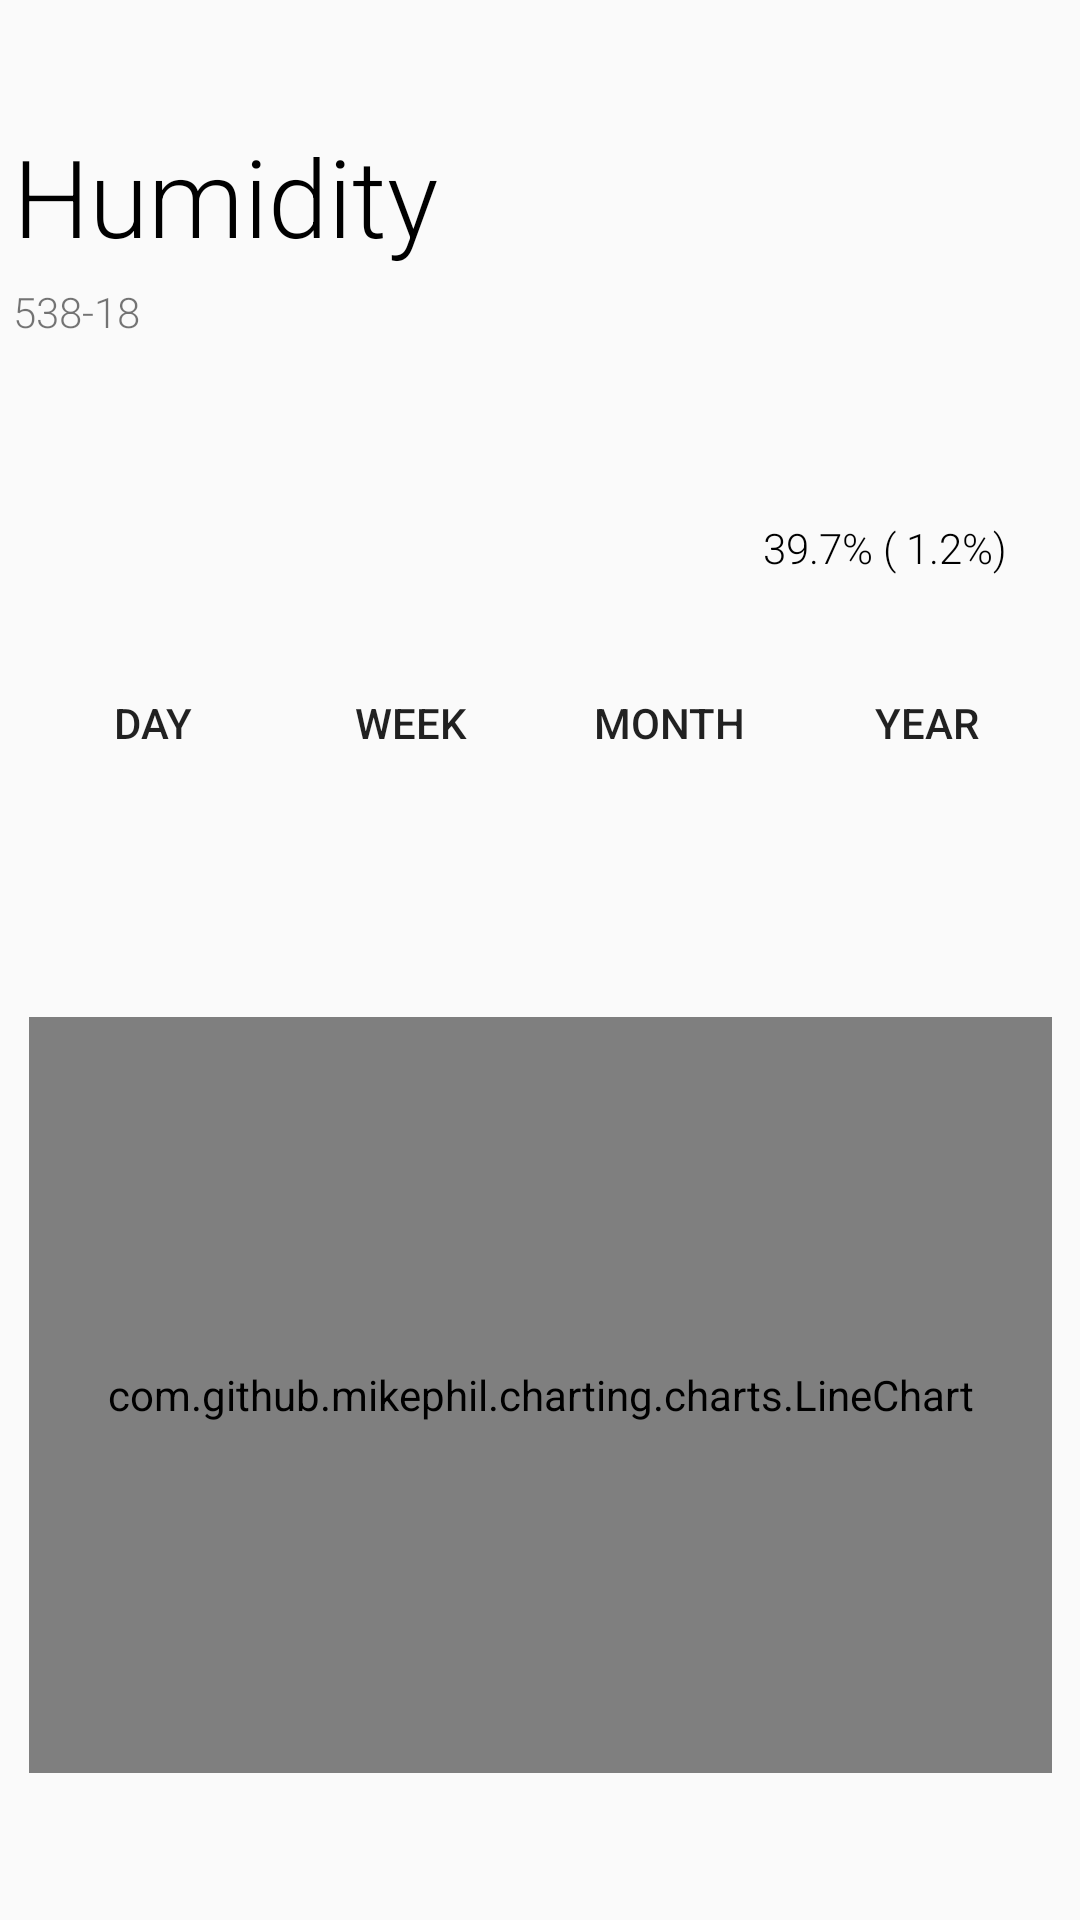

Write the Android layout XML for this screen, with the resource values it uses.
<!-- AndroidManifest.xml: application theme AppTheme -->
<!-- res/layout/humidity.xml -->
<?xml version="1.0" encoding="utf-8"?>
<android.support.constraint.ConstraintLayout xmlns:android="http://schemas.android.com/apk/res/android"
    xmlns:app="http://schemas.android.com/apk/res-auto"
    xmlns:tools="http://schemas.android.com/tools"
    android:layout_width="match_parent"
    android:layout_height="match_parent"
    android:background="@android:color/transparent"
    tools:context=".activity.Humidity"
    tools:ignore="MissingDefaultResource">


    <android.support.constraint.ConstraintLayout
        android:id="@+id/view_layout"
        android:layout_width="wrap_content"
        android:layout_height="wrap_content"
        android:layout_marginStart="5dp"
        android:layout_marginTop="25dp"
        app:layout_constraintEnd_toEndOf="parent"
        app:layout_constraintStart_toStartOf="parent"
        app:layout_constraintTop_toTopOf="parent"
        tools:ignore="MissingConstraints">

        <TextView
            android:id="@+id/Humidity"
            android:layout_width="wrap_content"
            android:layout_height="wrap_content"
            android:layout_marginTop="16dp"
            android:layout_marginEnd="193dp"
            android:fontFamily="sans-serif-light"
            android:text="@string/Humidity"
            android:textColor="@android:color/background_dark"
            android:textSize="36sp"
            app:layout_constraintEnd_toEndOf="parent"
            app:layout_constraintHorizontal_bias="0.0"
            app:layout_constraintStart_toStartOf="parent"
            app:layout_constraintTop_toTopOf="parent" />

        <TextView
            android:id="@+id/current_value"
            android:layout_width="wrap_content"
            android:layout_height="wrap_content"
            android:layout_marginTop="18dp"
            android:fontFamily="sans-serif-light"
            android:textAlignment="textStart"
            android:textAppearance="@style/TextAppearance.AppCompat.Button"
            android:textColor="@android:color/background_dark"
            android:textSize="50sp"
            app:layout_constraintBottom_toBottomOf="parent"
            app:layout_constraintStart_toStartOf="parent"
            app:layout_constraintTop_toBottomOf="@+id/Audience_and_dateTableROW"
            app:layout_constraintVertical_bias="0.0" />

        <TableRow
            android:id="@+id/Audience_and_dateTableROW"
            android:layout_width="wrap_content"
            android:layout_height="29dp"
            android:layout_marginTop="5dp"
            android:orientation="horizontal"
            app:layout_constraintStart_toStartOf="parent"
            app:layout_constraintTop_toBottomOf="@+id/Humidity">

            <TextView
                android:id="@+id/Audience"
                android:layout_width="60dp"
                android:layout_height="wrap_content"
                android:fontFamily="sans-serif-light"
                android:text="@string/test4" />

            <TextView
                android:id="@+id/Date"
                android:layout_width="wrap_content"
                android:layout_height="wrap_content"
                android:fontFamily="sans-serif-light" />

        </TableRow>

        <TextView
            android:id="@+id/textView8"
            android:layout_width="wrap_content"
            android:layout_height="wrap_content"
            android:layout_marginStart="250dp"
            android:layout_marginEnd="25dp"
            android:layout_marginBottom="16dp"
            android:fontFamily="sans-serif-light"
            android:text="@string/test1"
            android:textColor="@android:color/background_dark"
            app:layout_constraintBottom_toBottomOf="parent"
            app:layout_constraintEnd_toEndOf="parent"
            app:layout_constraintHorizontal_bias="1.0"
            app:layout_constraintStart_toStartOf="parent" />

    </android.support.constraint.ConstraintLayout>

    <TableRow
        android:id="@+id/tableRow"
        android:layout_width="0dp"
        android:layout_height="wrap_content"
        android:layout_marginStart="8dp"
        android:layout_marginTop="217dp"
        android:layout_marginEnd="8dp"
        app:layout_constraintEnd_toEndOf="parent"
        app:layout_constraintStart_toStartOf="parent"
        app:layout_constraintTop_toTopOf="parent"
        tools:ignore="MissingConstraints">

        <Button
            android:id="@+id/day"
            android:layout_width="wrap_content"
            android:layout_height="wrap_content"
            android:layout_weight="1"
            android:background="@android:color/transparent"
            android:text="@string/day"
            tools:ignore="ButtonStyle" />

        <Button
            android:id="@+id/week"
            android:layout_width="wrap_content"
            android:layout_height="wrap_content"
            android:layout_weight="1"
            android:background="@android:color/transparent"
            android:text="@string/week"
            tools:ignore="ButtonStyle" />

        <Button
            android:id="@+id/month"
            android:layout_width="wrap_content"
            android:layout_height="wrap_content"
            android:layout_weight="1"
            android:background="@android:color/transparent"
            android:text="@string/month"
            tools:ignore="ButtonStyle" />


        <Button
            android:id="@+id/year"
            android:layout_width="wrap_content"
            android:layout_height="wrap_content"
            android:layout_weight="1"
            android:background="@android:color/transparent"
            android:text="@string/year"
            tools:ignore="ButtonStyle" />

    </TableRow>

    <com.github.mikephil.charting.charts.LineChart
        android:id="@+id/chart"
        android:layout_width="341dp"
        android:layout_height="252dp"
        app:layout_constraintBottom_toBottomOf="parent"
        app:layout_constraintEnd_toEndOf="parent"
        app:layout_constraintStart_toStartOf="parent"
        app:layout_constraintTop_toTopOf="parent"
        app:layout_constraintVertical_bias="0.874" />



</android.support.constraint.ConstraintLayout>
<!-- resources referenced by this layout -->
<resources>
  <string name="Humidity">Humidity</string>
  <string name="day">DAY</string>
  <string name="month">MONTH</string>
  <string name="test1">39.7% ( 1.2%)</string>
  <string name="test4">538-18</string>
  <string name="week">WEEK</string>
  <string name="year">YEAR</string>
  <style name="AppTheme" parent="Theme.AppCompat.Light.DarkActionBar">
          
          <item name="colorPrimary">@color/colorPrimary</item>
          <item name="colorPrimaryDark">@color/colorPrimaryDark</item>
          <item name="colorAccent">@color/colorAccent</item>
      </style>
  <color name="colorPrimary">#12499C</color>
  <color name="colorPrimaryDark">#416AAC</color>
  <color name="colorAccent">#D81B60</color>
</resources>
